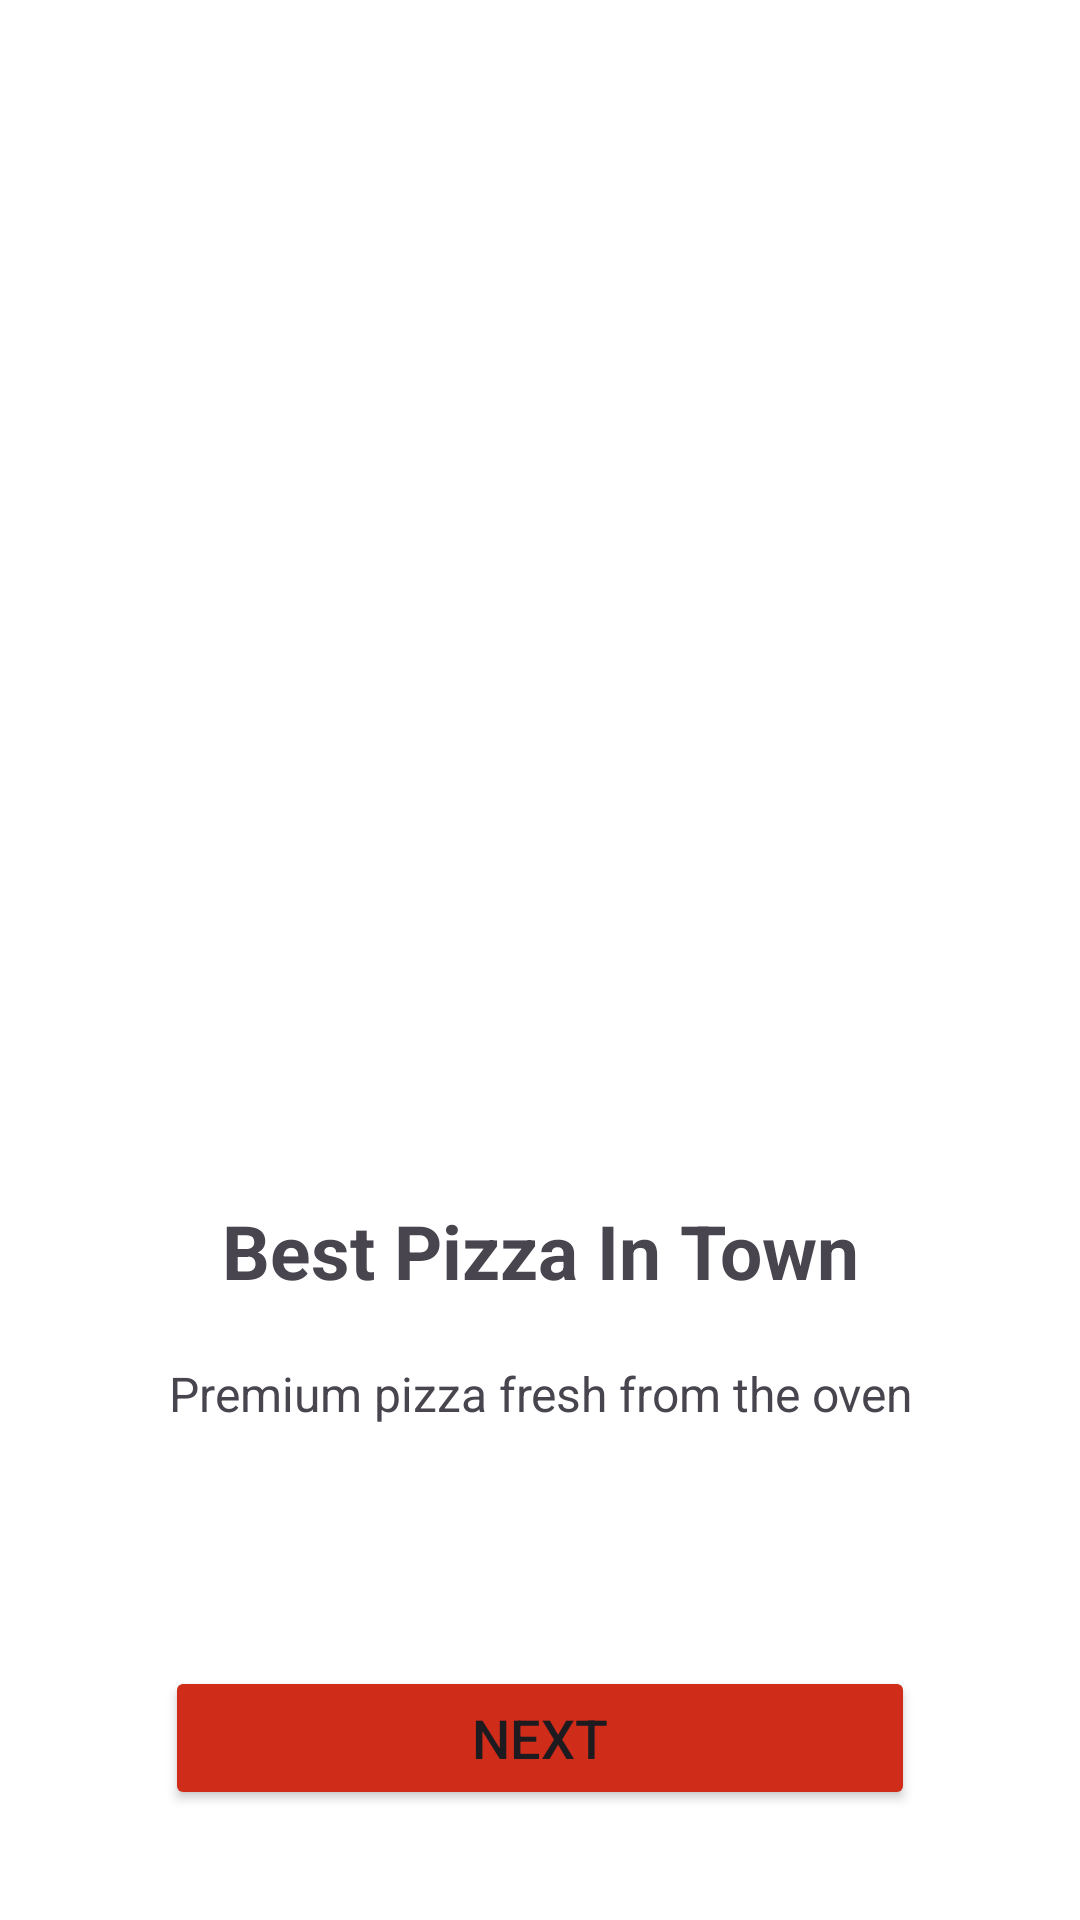

This screen was rendered from an Android layout file. Write that file and the resources it references.
<!-- AndroidManifest.xml: application theme Theme.PizzaApp3387 -->
<!-- res/layout/activity_main.xml -->
<?xml version="1.0" encoding="utf-8"?>
<LinearLayout xmlns:android="http://schemas.android.com/apk/res/android"
    xmlns:app="http://schemas.android.com/apk/res-auto"
    xmlns:tools="http://schemas.android.com/tools"
    android:id="@+id/main"
    android:orientation="vertical"
    android:layout_width="match_parent"
    android:layout_height="match_parent"
    tools:context=".MainActivity"
    android:background="@color/white">


    <ImageView
        android:id="@+id/imageView"
        android:layout_width="250dp"
        android:layout_height="250dp"
        android:layout_gravity="center"
        android:layout_marginTop="120dp"
        app:srcCompat="@drawable/logo" />

    <TextView
        android:id="@+id/textView1"
        android:layout_width="match_parent"
        android:layout_height="wrap_content"
        android:textSize="25sp"
        android:textStyle="bold"
        android:textAlignment="center"
        android:layout_marginTop="30dp"
        android:text="Best Pizza In Town" />

    <TextView
        android:id="@+id/textView2"
        android:layout_width="match_parent"
        android:layout_height="wrap_content"
        android:textSize="16sp"
        android:textAlignment="center"
        android:layout_marginTop="20dp"
        android:text="Premium pizza fresh from the oven" />

    <Button
        android:id="@+id/buttonNext"
        android:layout_width="250dp"
        android:layout_height="wrap_content"
        android:layout_gravity="center"
        android:textSize="18sp"
        android:layout_marginTop="80dp"
        android:backgroundTint="@color/red"
        android:text="Next" />

</LinearLayout>
<!-- resources referenced by this layout -->
<resources>
  <color name="red">#d02c1a</color>
  <color name="white">#FFFFFFFF</color>
  <style name="Theme.PizzaApp3387" parent="Base.Theme.PizzaApp3387" />
  <style name="Base.Theme.PizzaApp3387" parent="Theme.Material3.DayNight.NoActionBar">
          
          
      </style>
</resources>
